Photos from the image-classification dataset "data" in the GitHub repository ydtrxh/ENSAM-Smart-Navigation. Its 15 classes are: student administration office, amphithéâtre, GMS practical work workshop, bibliothèque, forum center, centre de langue, centre de recherche, département matériaux et des procédés, AEEE department, civil engineering department, département mathématiques informatique, département forge et fonderie, département énergétique, salle de conférence, TP fabrication mécanique.

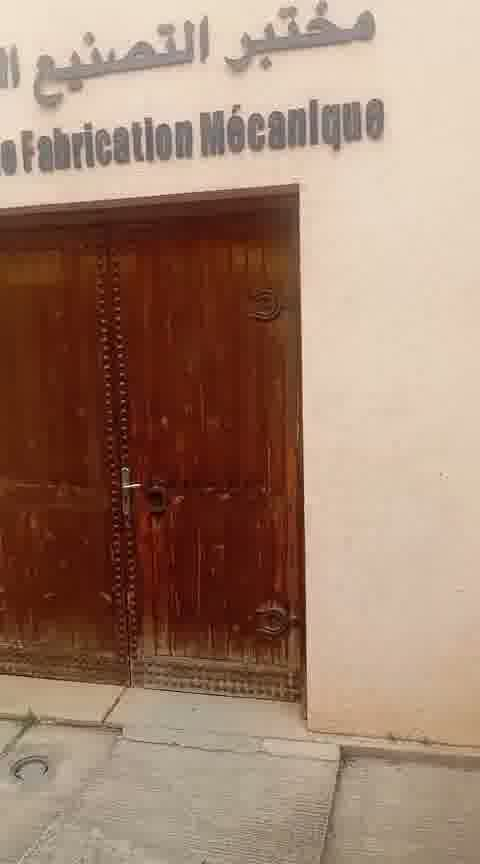
Label: TP fabrication mécanique

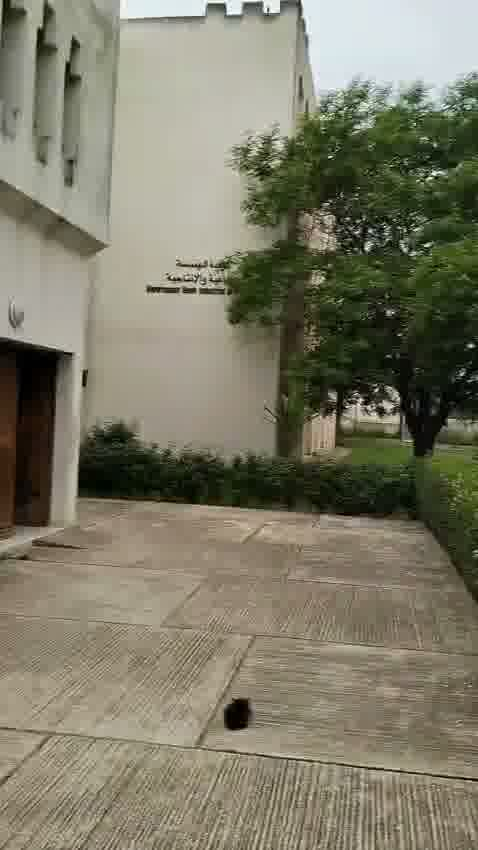
Label: département mathématiques informatique

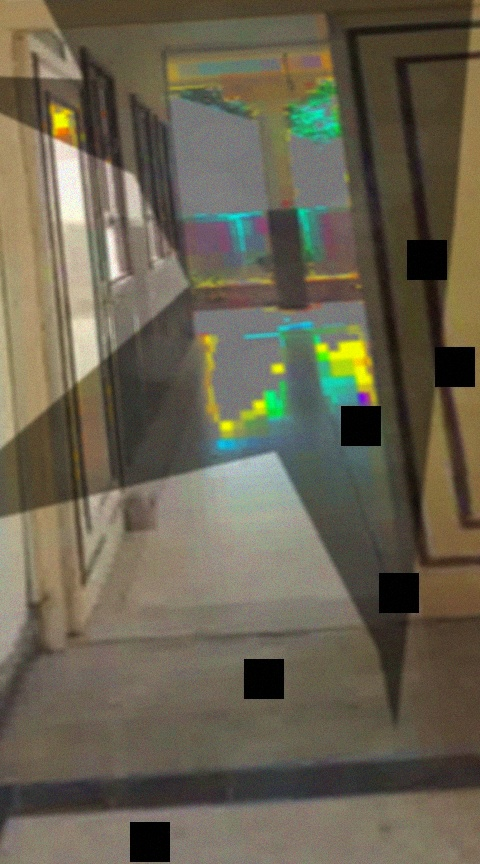
Label: centre de langue

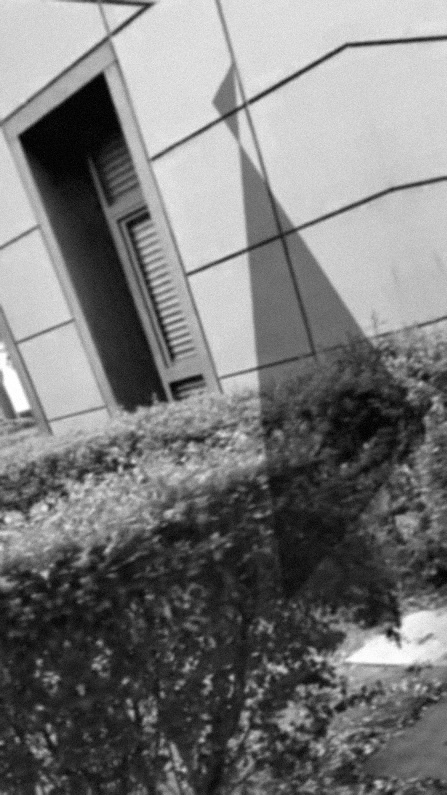
Label: forum center

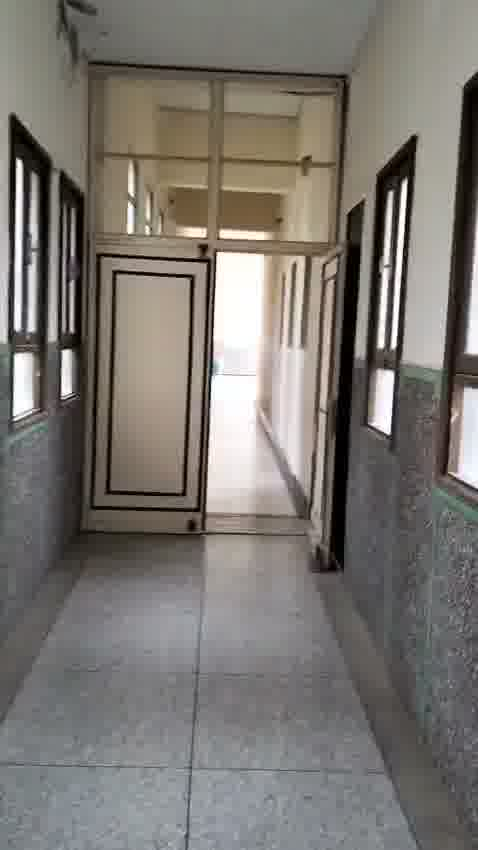
Label: bibliothèque

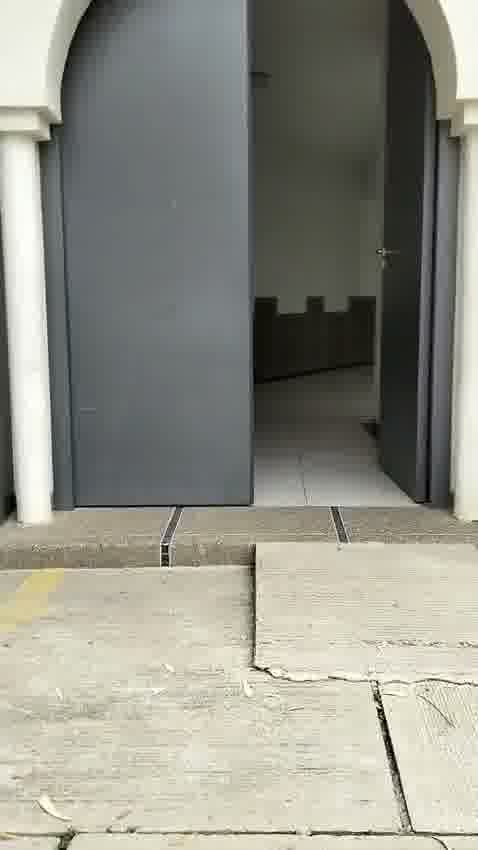
Label: amphithéâtre
